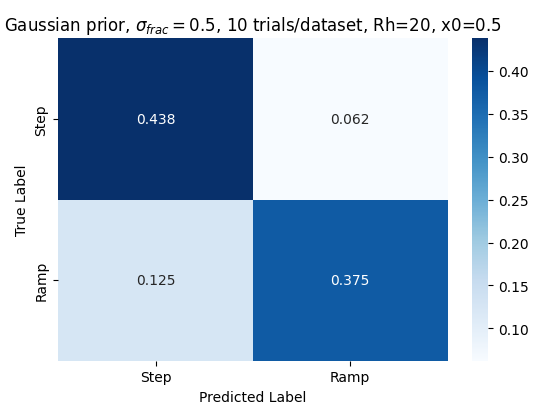

Source data for this figure (header and first rows):
beta, sigma, ramp_data_ramp_bf, ramp_data_step_bf, m, r, step_data_ramp_bf, step_data_step_bf
1.429, 4.0, -422.5, -421.4, 28.57, 5.0, -492.8, -492.1
4.0, 2.072, -517.4, -520.6, 53.57, 6.0, -436.1, -432.9
3.143, 1.491, -483, -483.5, 60.71, 5.0, -408, -405.8
3.143, 0.7723, -491.9, -494.7, 28.57, 3.0, -468.3, -467.6
2.0, 0.2879, -520, -521.4, 46.43, 1.0, -431.8, -430.2
0.5714, 0.07723, -479.3, -479.1, 35.71, 1.0, -460.1, -461.6
2.286, 2.879, -522.8, -524.6, 28.57, 6.0, -481.8, -480.2
2.857, 2.072, -492.1, -494.2, 35.71, 3.0, -451.5, -448.4
1.714, 0.2072, -484.5, -484.4, 60.71, 1.0, -417.2, -415.9
3.143, 1.073, -505.9, -506.1, 53.57, 5.0, -467.2, -466
1.143, 0.2879, -508.7, -510.9, 28.57, 4.0, -469.2, -469.3
1.143, 0.4, -478.8, -478.5, 71.43, 6.0, -372, -370.1
0.0, 0.04, -375.8, -379.1, 64.29, 1.0, -454.1, -452.7
2.286, 1.073, -494.1, -495.9, 60.71, 4.0, -384.4, -382
2.286, 0.4, -537.3, -539.9, 28.57, 6.0, -455.6, -454.5
3.429, 2.879, -488.6, -489.7, 42.86, 6.0, -432.8, -431.1
2.286, 1.073, -495.2, -497.3, 25.0, 6.0, -477.9, -477.5
2.857, 1.491, -493.9, -494.6, 25.0, 6.0, -494.2, -493.4
1.429, 0.05558, -506.7, -508.1, 42.86, 5.0, -433.9, -431.3
0.5714, 0.1073, -390.6, -389, 25.0, 3.0, -433.3, -432.4
2.0, 0.1073, -566.9, -570.8, 71.43, 1.0, -446.6, -444.6
2.286, 0.1073, -526.6, -529.1, 71.43, 6.0, -359.1, -359.2
3.429, 4.0, -538.9, -541.9, 64.29, 1.0, -437.4, -433.9
0.5714, 0.1491, -430.1, -429, 32.14, 6.0, -466.8, -465
